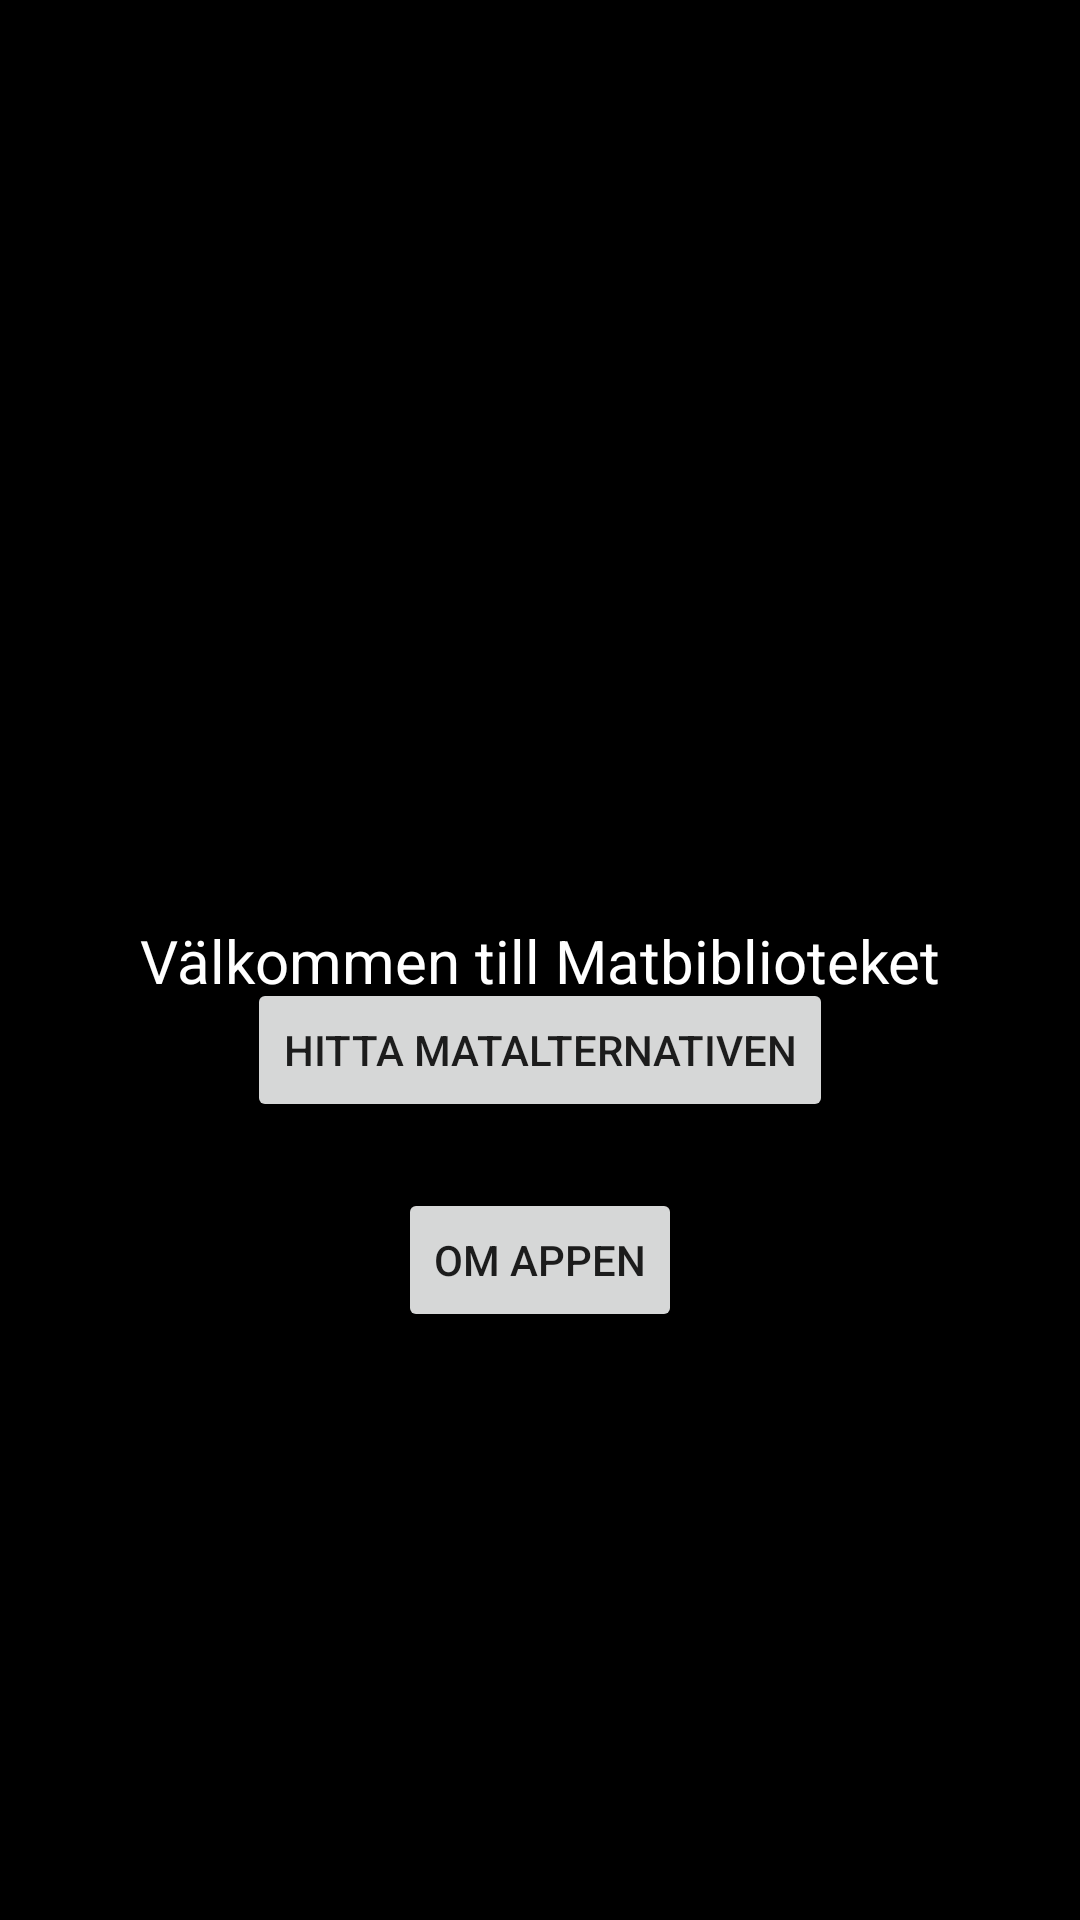

This screen was rendered from an Android layout file. Write that file and the resources it references.
<!-- AndroidManifest.xml: application theme Theme.Slut_projekt -->
<!-- res/layout/activity_main.xml -->
<?xml version="1.0" encoding="utf-8"?>
<androidx.constraintlayout.widget.ConstraintLayout xmlns:android="http://schemas.android.com/apk/res/android"
    xmlns:app="http://schemas.android.com/apk/res-auto"
    xmlns:tools="http://schemas.android.com/tools"
    android:layout_width="match_parent"
    android:layout_height="match_parent"
    tools:context=".MainActivity"
    android:background="#000000">

    <ImageView
        android:id="@+id/imageView"
        android:layout_width="wrap_content"
        android:layout_height="wrap_content"
        android:contentDescription="Mat framsida"
        app:layout_constraintBottom_toBottomOf="parent"
        app:layout_constraintEnd_toEndOf="parent"
        app:layout_constraintStart_toStartOf="parent"
        app:layout_constraintTop_toTopOf="parent"
        app:srcCompat="@drawable/framsida" />

    <TextView
        android:layout_width="wrap_content"
        android:layout_height="wrap_content"
        android:text="Välkommen till Matbiblioteket"
        app:layout_constraintBottom_toBottomOf="parent"
        app:layout_constraintLeft_toLeftOf="parent"
        app:layout_constraintRight_toRightOf="parent"
        app:layout_constraintTop_toTopOf="parent"
        android:textColor="#ffffff"
        android:textSize="20sp"/>
    <Button
        android:layout_width="wrap_content"
        android:layout_height="wrap_content"
        app:layout_constraintBottom_toBottomOf="parent"
        app:layout_constraintLeft_toLeftOf="parent"
        app:layout_constraintRight_toRightOf="parent"
        app:layout_constraintTop_toTopOf="parent"
        android:layout_marginTop="60dp"
        android:text="Hitta matalternativen"
        android:id="@+id/Mat_alternativ_knapp"/>

    <Button
        android:layout_width="wrap_content"
        android:layout_height="wrap_content"
        app:layout_constraintBottom_toBottomOf="parent"
        app:layout_constraintLeft_toLeftOf="parent"
        app:layout_constraintRight_toRightOf="parent"
        app:layout_constraintTop_toTopOf="parent"
        android:layout_marginTop="200dp"
        android:text="Om appen"
        android:id="@+id/About_knapp"/>

</androidx.constraintlayout.widget.ConstraintLayout>
<!-- resources referenced by this layout -->
<resources>
  <style name="Theme.Slut_projekt" parent="Theme.MaterialComponents.DayNight.DarkActionBar">
          
          <item name="colorPrimary">@color/purple_500</item>
          <item name="colorPrimaryVariant">@color/purple_700</item>
          <item name="colorOnPrimary">@color/white</item>
          
          <item name="colorSecondary">@color/teal_200</item>
          <item name="colorSecondaryVariant">@color/teal_700</item>
          <item name="colorOnSecondary">@color/black</item>
          
          <item name="android:statusBarColor" tools:targetApi="l">?attr/colorPrimaryVariant</item>
          
      </style>
  <!-- not gathered from this repository: default colours our renderer supplied (Android Studio template values) -->
  <color name="purple_500">#FF6200EE</color>
  <color name="purple_700">#FF3700B3</color>
  <color name="teal_200">#FF03DAC5</color>
  <color name="teal_700">#FF018786</color>
  <color name="black">#FF000000</color>
  <color name="white">#FFFFFFFF</color>
</resources>
